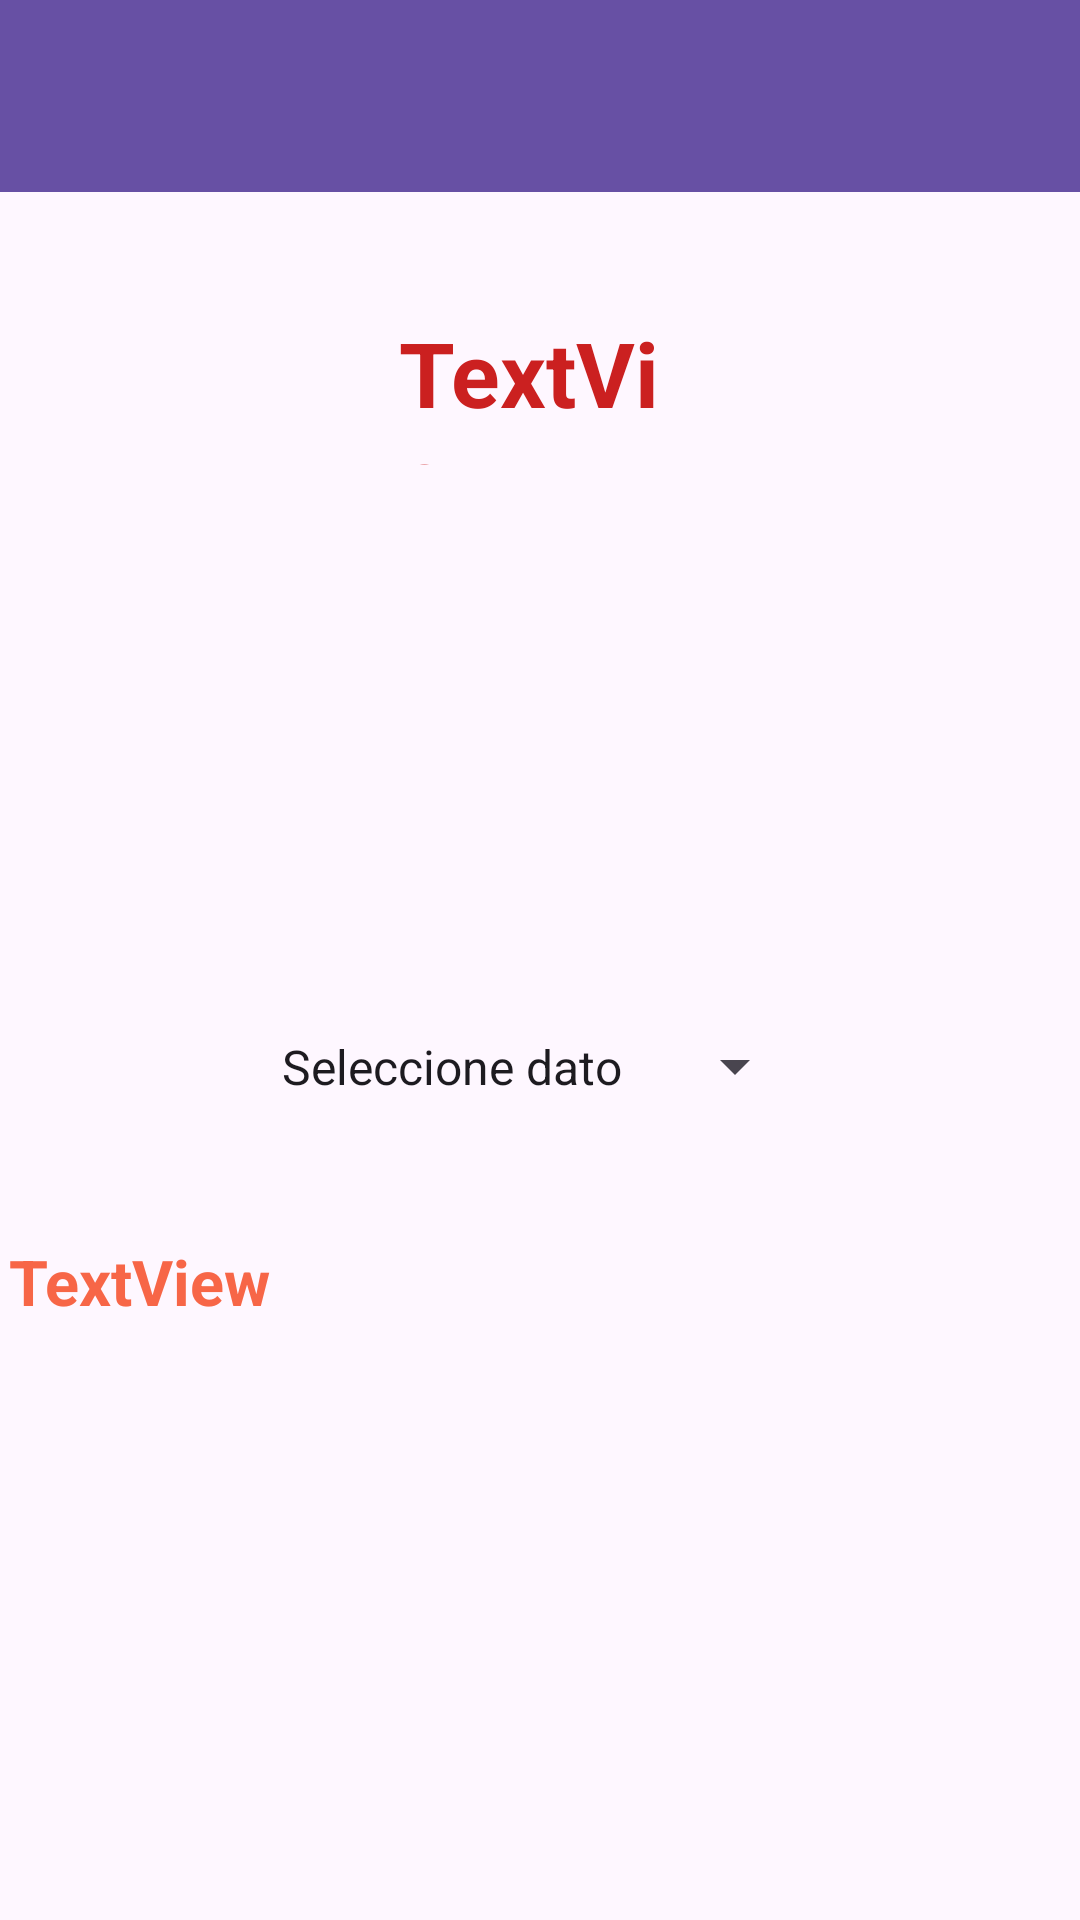

This screen was rendered from an Android layout file. Write that file and the resources it references.
<!-- AndroidManifest.xml: application theme Theme.EP1_DAMII_LucianoBacab -->
<!-- res/layout/activity_planeta.xml -->
<?xml version="1.0" encoding="utf-8"?>
<RelativeLayout xmlns:android="http://schemas.android.com/apk/res/android"
    xmlns:app="http://schemas.android.com/apk/res-auto"
    xmlns:tools="http://schemas.android.com/tools"
    android:layout_width="match_parent"
    android:layout_height="match_parent"
    tools:context=".Planeta">

    <androidx.appcompat.widget.Toolbar
        android:id="@+id/toolbar"
        android:layout_width="match_parent"
        android:layout_height="?attr/actionBarSize"
        android:background="?attr/colorPrimary"
        app:layout_constraintTop_toTopOf="parent"
        app:popupTheme="@style/ThemeOverlay.AppCompat.Light"
        app:theme="@style/ThemeOverlay.AppCompat.Dark.ActionBar"
        />


    <TextView
        android:id="@+id/TVP1"
        android:layout_width="143dp"
        android:layout_height="51dp"
        android:layout_below="@+id/toolbar"
        android:layout_alignParentStart="true"
        android:layout_alignParentEnd="true"
        android:layout_marginStart="133dp"
        android:layout_marginTop="40dp"
        android:layout_marginEnd="134dp"
        android:layout_weight="2"
        android:text="TextView"
        android:textColor="@color/Rojo1"
        android:textSize="30sp"
        android:textStyle="bold" />

    <ImageView
        android:id="@+id/IVP1"
        android:layout_width="224dp"
        android:layout_height="103dp"
        android:layout_below="@+id/TVP1"
        android:layout_alignParentStart="true"
        android:layout_alignParentEnd="true"
        android:layout_marginStart="94dp"
        android:layout_marginTop="41dp"
        android:layout_marginEnd="93dp"
        android:layout_weight="1"
        tools:srcCompat="@tools:sample/avatars" />

    <TextView
        android:id="@+id/TVPI"
        android:layout_width="409dp"
        android:layout_height="235dp"
        android:layout_below="@+id/Spinner"
        android:layout_alignParentStart="true"
        android:layout_alignParentEnd="true"
        android:layout_marginStart="3dp"
        android:layout_marginTop="20dp"
        android:layout_marginEnd="-2dp"
        android:layout_weight="2"
        android:text="TextView"
        android:textColor="@color/RojoBajo"
        android:textSize="21sp"
        android:textStyle="bold" />

    <Button
        android:id="@+id/btnVolver"
        android:layout_width="137dp"
        android:layout_height="62dp"
        android:layout_below="@+id/TVPI"
        android:layout_alignParentStart="true"
        android:layout_alignParentEnd="true"
        android:layout_alignParentBottom="true"
        android:layout_marginStart="136dp"
        android:layout_marginTop="8dp"
        android:layout_marginEnd="137dp"
        android:layout_marginBottom="13dp"
        android:text="Volver"
        android:textSize="22sp" />

    <Spinner
        android:id="@+id/Spinner"
        android:layout_width="234dp"
        android:layout_height="75dp"
        android:layout_below="@+id/IVP1"
        android:layout_alignParentStart="true"
        android:layout_alignParentEnd="true"
        android:layout_marginStart="86dp"
        android:layout_marginTop="19dp"
        android:layout_marginEnd="91dp"
        android:entries="@array/Opciones"
        android:textSize="34dp"
        android:textStyle="bold"
        app:layout_constraintBottom_toBottomOf="parent"
        app:layout_constraintEnd_toEndOf="parent"
        app:layout_constraintHorizontal_bias="0.496"
        app:layout_constraintStart_toStartOf="parent"
        app:layout_constraintTop_toTopOf="parent" />


</RelativeLayout>
<!-- resources referenced by this layout -->
<resources>
  <string-array name="Opciones">
          <item>Seleccione dato</item>
          <item>Clima</item>
          <item>Geografia</item>
          <item>Flora</item>
          <item>Fauna</item>
      </string-array>
  <color name="Rojo1">#CB2020</color>
  <color name="RojoBajo">#F76647</color>
  <style name="Theme.EP1_DAMII_LucianoBacab" parent="Base.Theme.EP1_DAMII_LucianoBacab" />
  <style name="Base.Theme.EP1_DAMII_LucianoBacab" parent="Theme.Material3.DayNight.NoActionBar">
          
          
      </style>
</resources>
